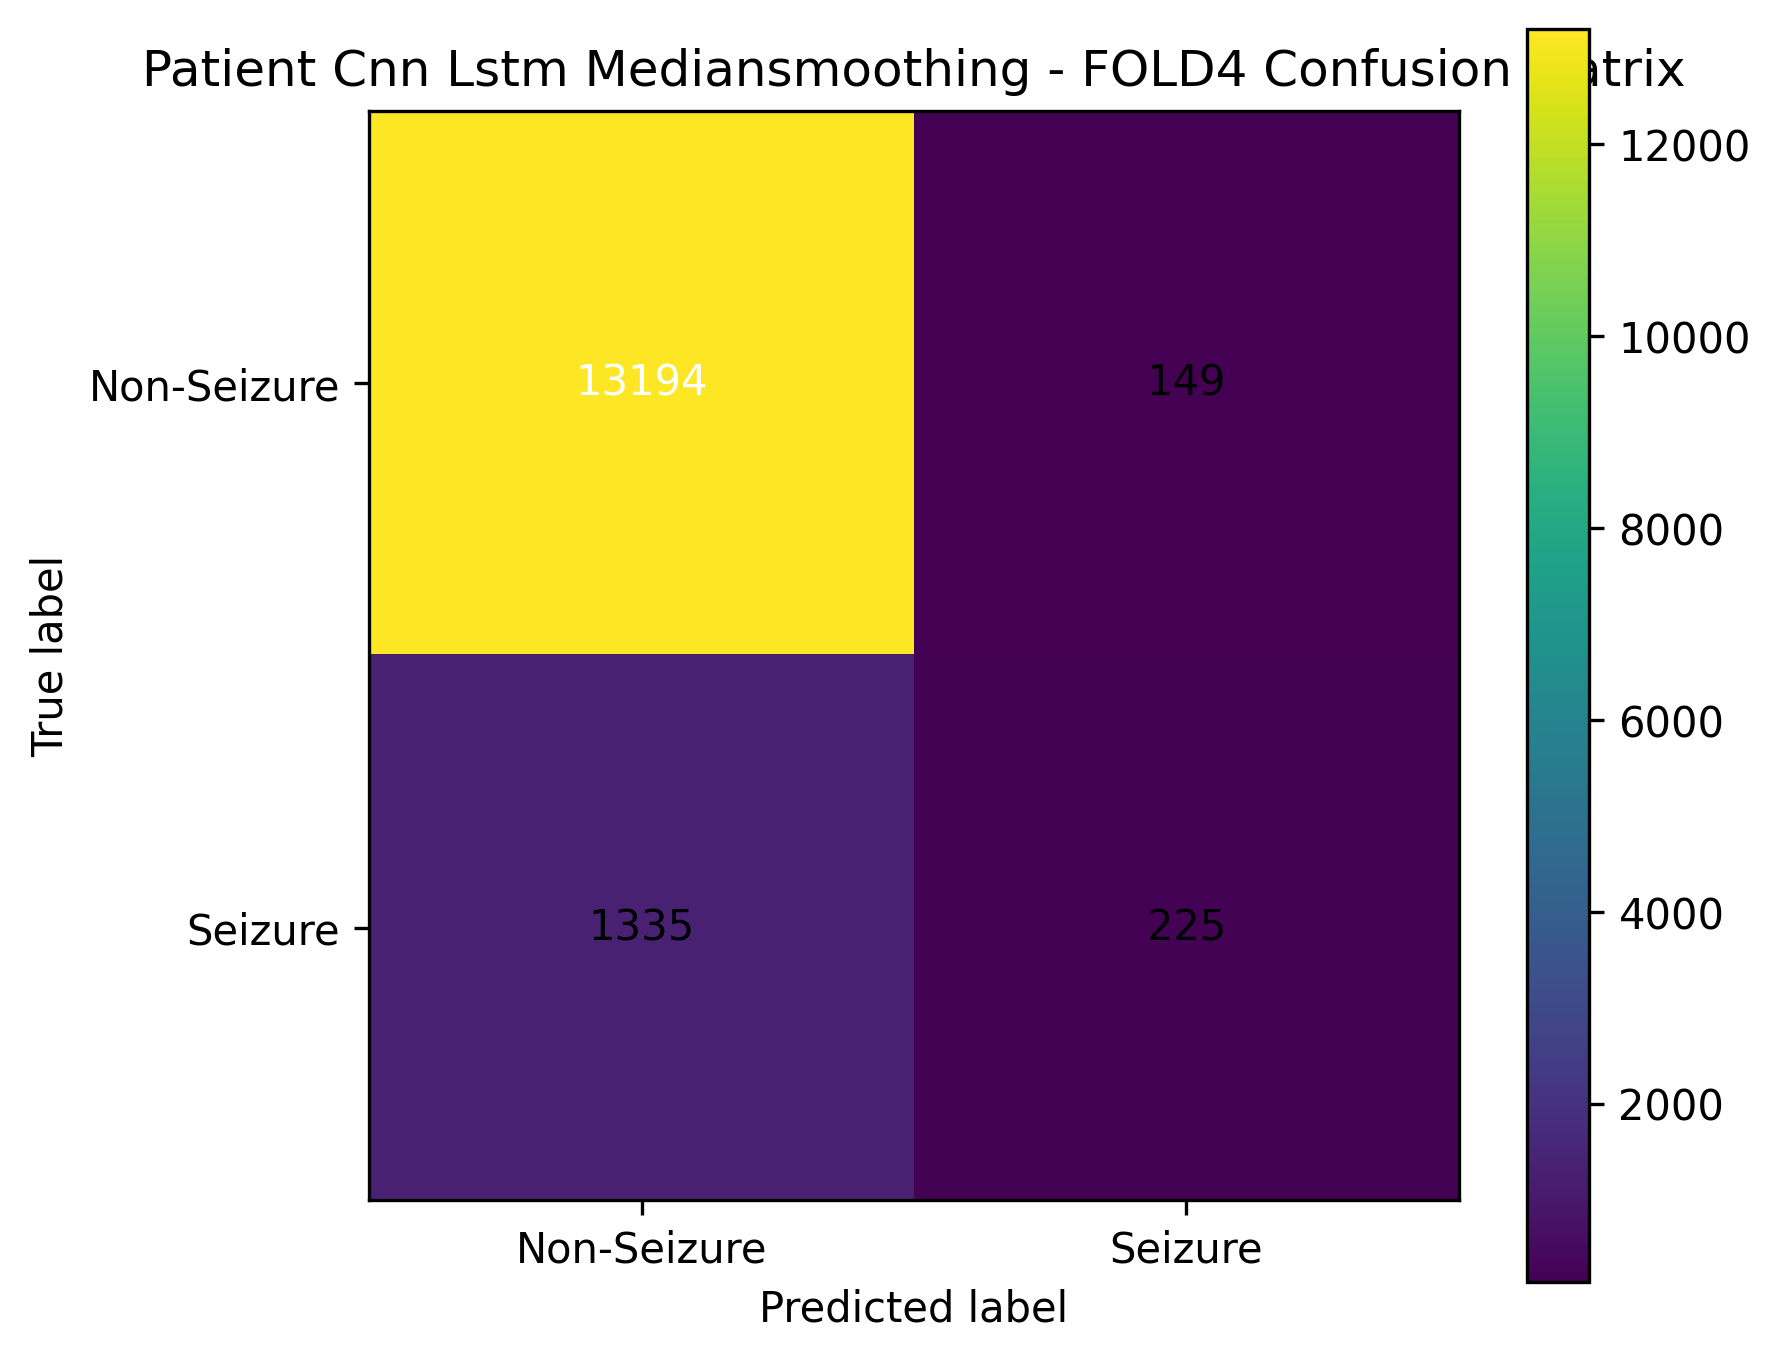

Source data for this figure (header and first rows):
, pred_Non-Seizure, pred_Seizure
true_Non-Seizure, 13194, 149
true_Seizure, 1335, 225
